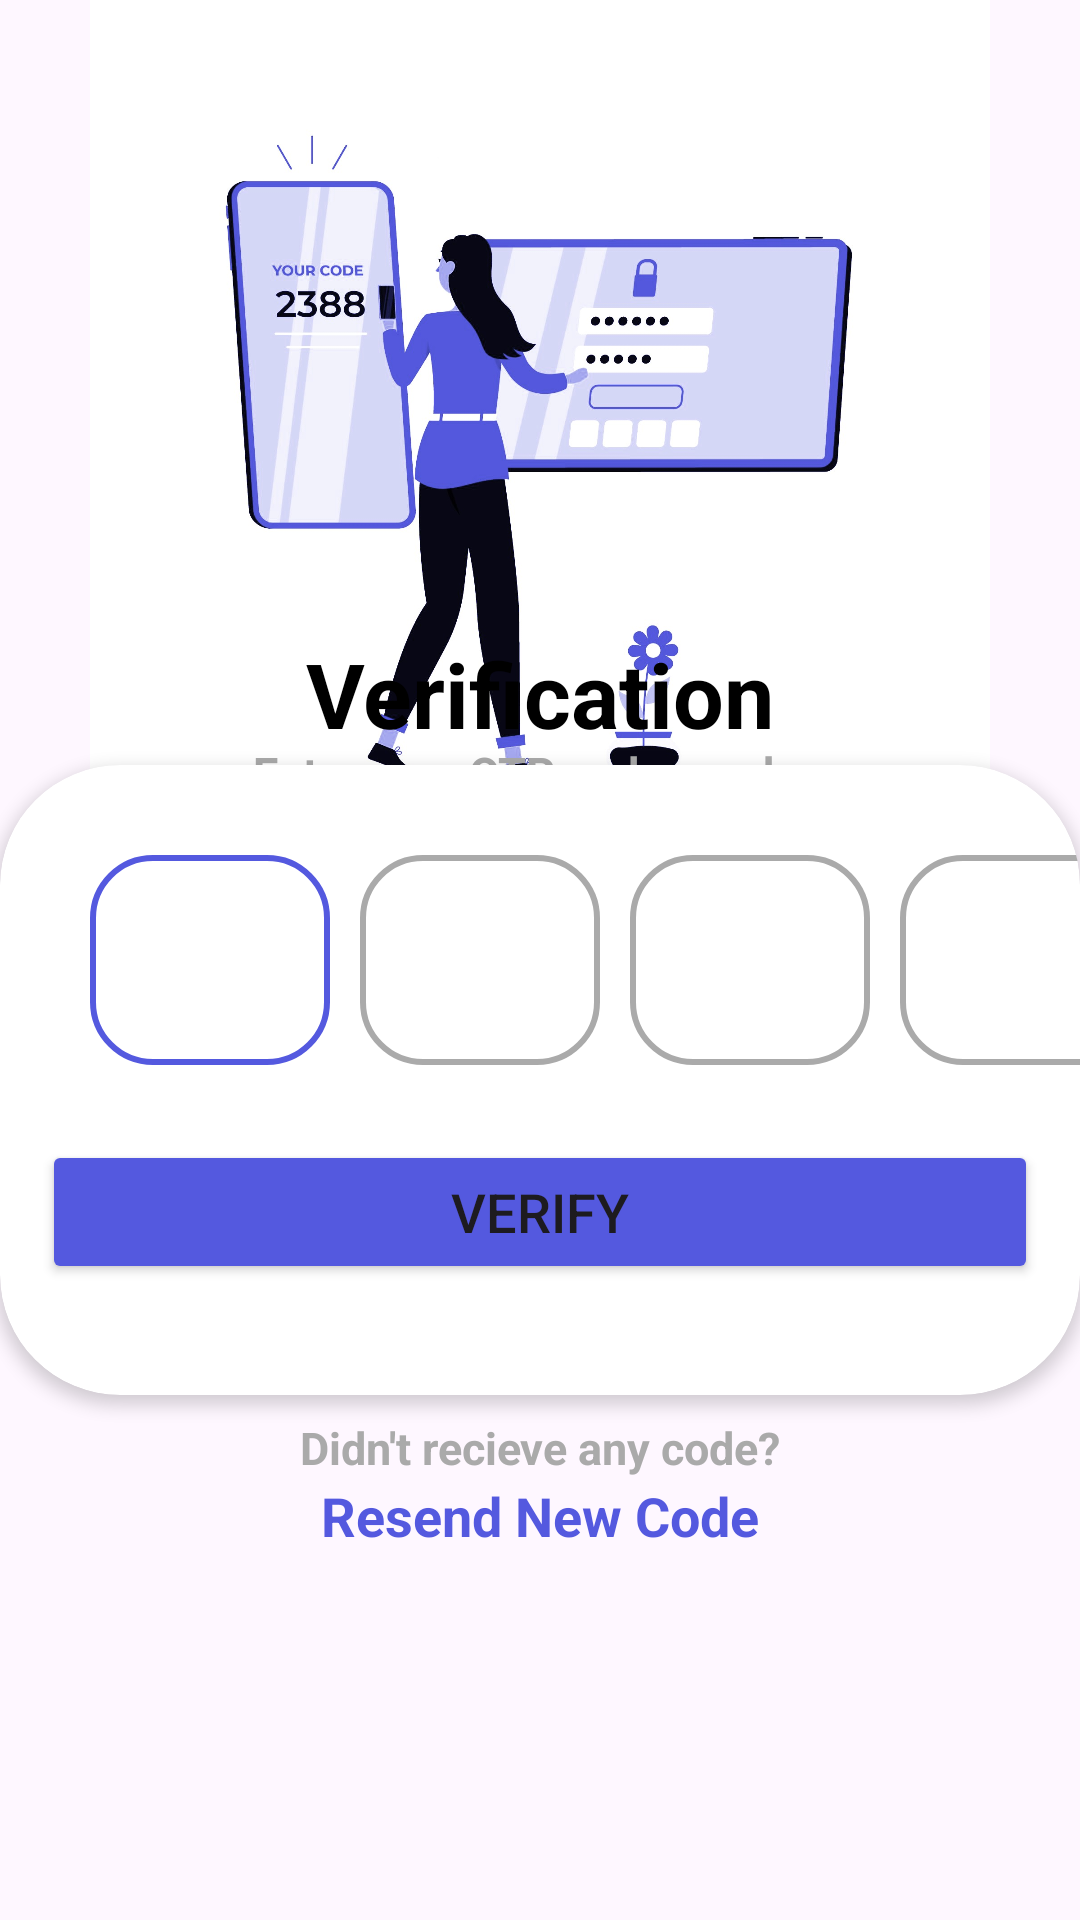

This screen was rendered from an Android layout file. Write that file and the resources it references.
<!-- AndroidManifest.xml: application theme Theme.CUmart -->
<!-- res/layout/activity_verification.xml -->
<?xml version="1.0" encoding="utf-8"?>
<androidx.constraintlayout.widget.ConstraintLayout xmlns:android="http://schemas.android.com/apk/res/android"
    xmlns:app="http://schemas.android.com/apk/res-auto"
    xmlns:tools="http://schemas.android.com/tools"
    android:layout_width="match_parent"
    android:layout_height="match_parent"
    tools:context=".Verification">

    <ImageView
        android:id="@+id/imageView7"
        android:layout_width="match_parent"
        android:layout_height="300dp"
        app:layout_constraintBottom_toBottomOf="parent"
        app:layout_constraintEnd_toEndOf="parent"
        app:layout_constraintHorizontal_bias="1.0"
        app:layout_constraintStart_toStartOf="parent"
        app:layout_constraintTop_toTopOf="parent"
        app:layout_constraintVertical_bias="0.0"
        app:srcCompat="@drawable/img_11" />

    <TextView
        android:id="@+id/textView7"
        android:layout_width="wrap_content"
        android:layout_height="wrap_content"
        android:text="Verification"
        android:textAlignment="center"
        android:textColor="@color/black"
        android:textSize="30sp"
        android:textStyle="bold"
        app:layout_constraintBottom_toBottomOf="parent"
        app:layout_constraintEnd_toEndOf="parent"
        app:layout_constraintStart_toStartOf="parent"
        app:layout_constraintTop_toTopOf="parent"
        app:layout_constraintVertical_bias="0.352" />

    <TextView
        android:id="@+id/textView8"
        android:layout_width="wrap_content"
        android:layout_height="wrap_content"
        android:text="Enter your OTP code number"
        android:textAlignment="center"
        android:textColor="@android:color/darker_gray"
        android:textSize="15sp"
        android:textStyle="bold"
        app:layout_constraintBottom_toBottomOf="parent"
        app:layout_constraintEnd_toEndOf="parent"
        app:layout_constraintStart_toStartOf="parent"
        app:layout_constraintTop_toTopOf="parent"
        app:layout_constraintVertical_bias="0.399" />

    <androidx.cardview.widget.CardView
        android:layout_width="match_parent"
        android:layout_height="210dp"
        app:cardCornerRadius="40dp"
        app:cardElevation="3dp"
        app:layout_constraintBottom_toBottomOf="parent"
        app:layout_constraintEnd_toEndOf="parent"
        app:layout_constraintHorizontal_bias="1.0"
        app:layout_constraintStart_toStartOf="parent"
        app:layout_constraintTop_toTopOf="parent"
        app:layout_constraintVertical_bias="0.593">

        <EditText
            android:id="@+id/editTextNumberPassword"
            android:layout_width="80dp"
            android:layout_height="70dp"
            android:layout_marginLeft="30dp"
            android:layout_marginTop="30dp"
            android:textSize="30sp"
            android:textAlignment="center"
            android:maxLength="1"
            android:background="@drawable/highotp"
            android:inputType="numberPassword" />

        <EditText
            android:id="@+id/editTextNumberPassword2"
            android:layout_width="80dp"
            android:layout_height="70dp"
            android:layout_marginLeft="120dp"
            android:layout_marginTop="30dp"
            android:imeOptions="actionNext"
            android:textSize="30sp"
            android:textAlignment="center"
            android:maxLength="1"
            android:background="@drawable/otp"
            android:inputType="numberPassword" />

        <EditText
            android:id="@+id/editTextNumberPassword3"
            android:layout_width="80dp"
            android:layout_height="70dp"
            android:layout_marginLeft="210dp"
            android:textSize="30sp"
            android:textAlignment="center"
            android:maxLength="1"
            android:layout_marginTop="30dp"
            android:background="@drawable/otp"
            android:inputType="numberPassword" />

        <EditText
            android:id="@+id/editTextNumberPassword4"
            android:layout_width="80dp"
            android:layout_height="70dp"
            android:layout_marginLeft="300dp"
            android:textSize="30sp"
            android:textAlignment="center"
            android:maxLength="1"
            android:layout_marginTop="30dp"
            android:background="@drawable/otp"
            android:inputType="numberPassword" />

        <Button
            android:id="@+id/button2"
            android:layout_width="332dp"
            android:textSize="18sp"
            android:layout_height="wrap_content"
            android:layout_gravity="center_horizontal"
            android:layout_marginTop="125dp"
            android:backgroundTint="@color/text"
            android:text="Verify" />


    </androidx.cardview.widget.CardView>

    <TextView
        android:id="@+id/textView9"
        android:layout_width="wrap_content"
        android:layout_height="wrap_content"
        android:text="Didn't recieve any code?"
        android:textAlignment="center"
        android:textColor="@android:color/darker_gray"
        android:textSize="15sp"
        android:textStyle="bold"
        app:layout_constraintBottom_toBottomOf="parent"
        app:layout_constraintEnd_toEndOf="parent"
        app:layout_constraintStart_toStartOf="parent"
        app:layout_constraintTop_toTopOf="parent"
        app:layout_constraintVertical_bias="0.762" />

    <TextView
        android:id="@+id/textView10"
        android:layout_width="wrap_content"
        android:layout_height="wrap_content"
        android:text="Resend New Code"
        android:textAlignment="center"
        android:textColor="@color/text"
        android:textSize="18sp"
        android:textStyle="bold"
        app:layout_constraintBottom_toBottomOf="parent"
        app:layout_constraintEnd_toEndOf="parent"
        app:layout_constraintStart_toStartOf="parent"
        app:layout_constraintTop_toTopOf="parent"
        app:layout_constraintVertical_bias="0.801" />
</androidx.constraintlayout.widget.ConstraintLayout>
<!-- resources referenced by this layout -->
<resources>
  <color name="black">#FF000000</color>
  <color name="text">#5459DF</color>
  <!-- drawable highotp (drawable) -->
  <?xml version="1.0" encoding="utf-8"?>
  <shape xmlns:android="http://schemas.android.com/apk/res/android">
      <stroke android:color="@color/text"
          android:width="2dp"/>
      <corners android:radius="20dp"
          />
  </shape>
  <!-- drawable img_11: png bitmap (drawable, 625914 bytes) -->
  <!-- drawable otp (drawable) -->
  <?xml version="1.0" encoding="utf-8"?>
  <shape xmlns:android="http://schemas.android.com/apk/res/android">
      <stroke android:color="#AAAAAA"
          android:width="2dp"/>
      <corners android:radius="20dp"
          />
  </shape>
  <style name="Theme.CUmart" parent="Base.Theme.CUmart" />
  <style name="Base.Theme.CUmart" parent="Theme.Material3.DayNight.NoActionBar">
          
  
          <item name="android:statusBarColor">@color/white</item>
          <item name="android:windowLightStatusBar">true</item>
          
      </style>
  <color name="white">#FFFFFFFF</color>
</resources>
